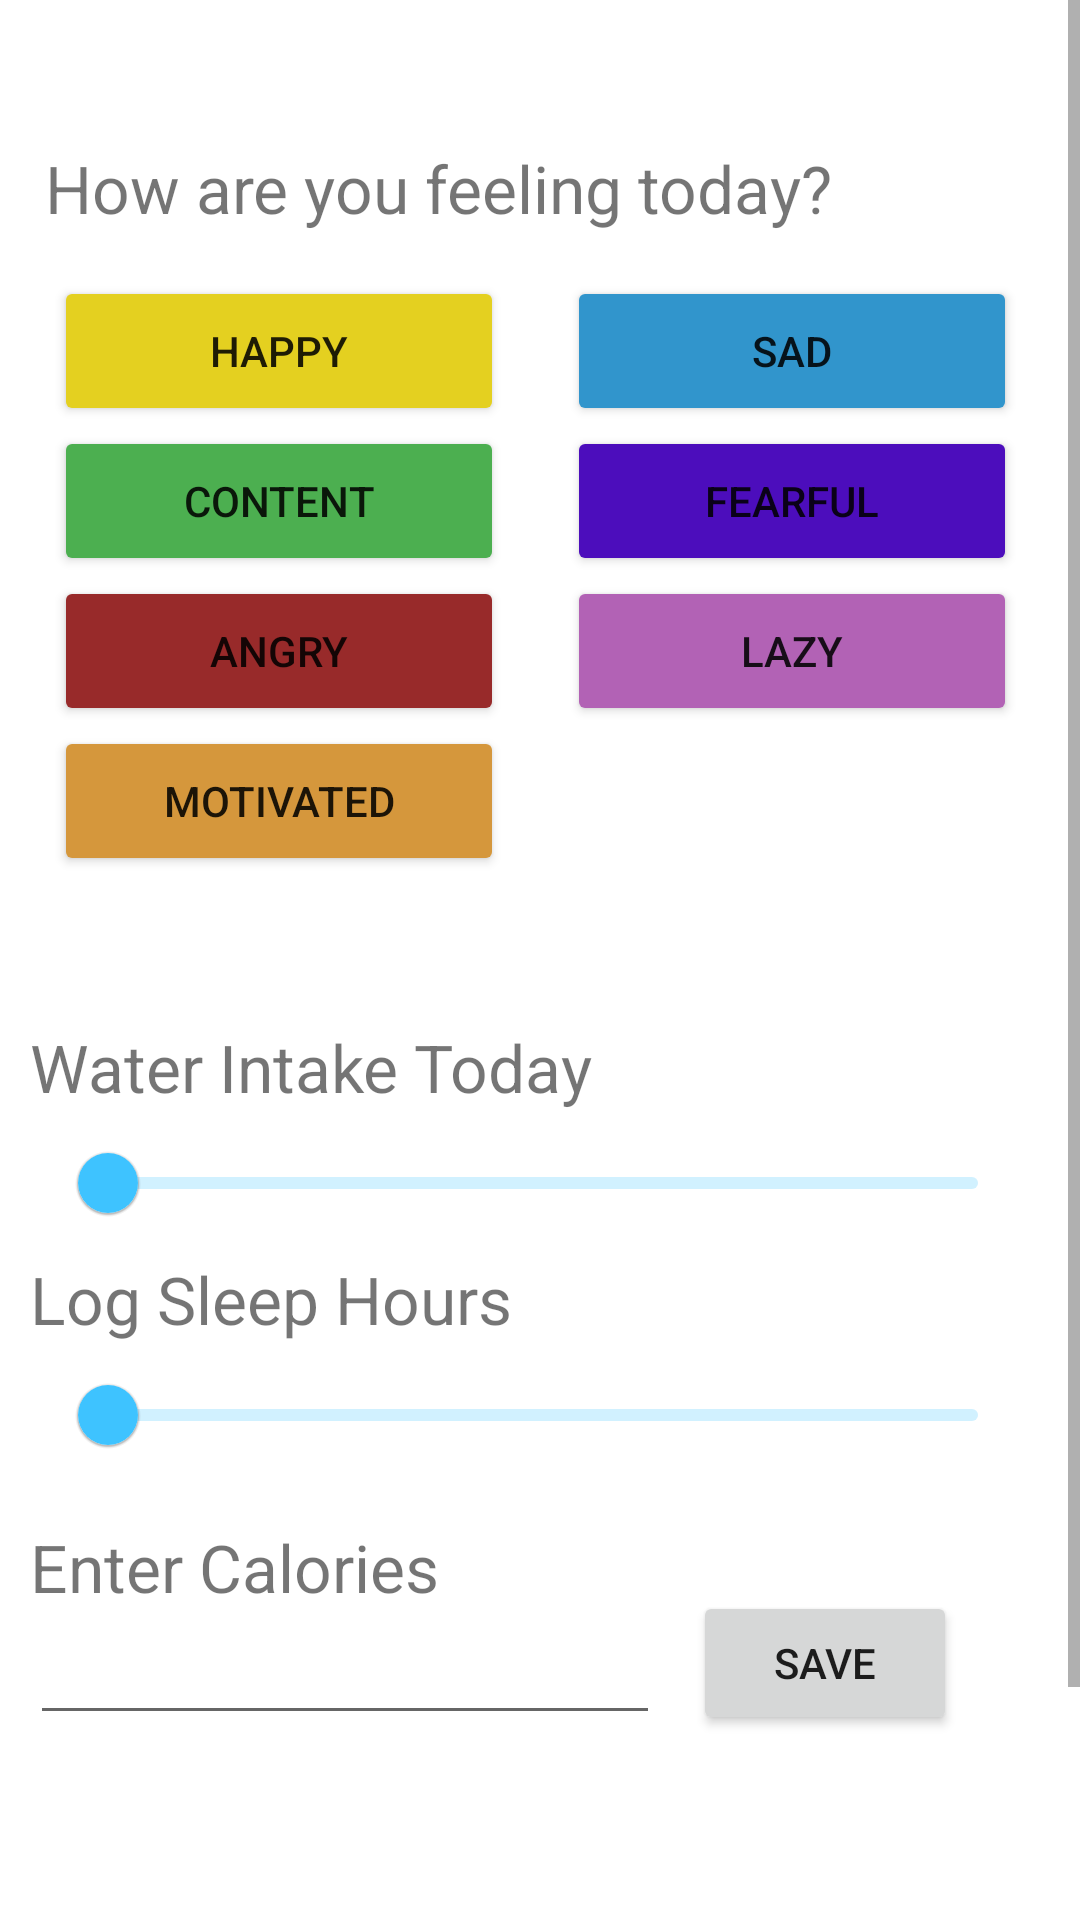

Here is an Android app screen rendered from its layout file. Give the layout XML and the strings, colors and styles it references.
<!-- AndroidManifest.xml: application theme Theme.CodePath_Project_5_BitFit -->
<!-- res/layout/fragment_new_entry.xml -->
<?xml version="1.0" encoding="utf-8"?>
<ScrollView xmlns:android="http://schemas.android.com/apk/res/android"
    xmlns:app="http://schemas.android.com/apk/res-auto"
    xmlns:tools="http://schemas.android.com/tools"
    android:id="@+id/newEntryScrollView"
    android:layout_width="match_parent"
    android:layout_height="match_parent">
<androidx.constraintlayout.widget.ConstraintLayout
    android:layout_width="wrap_content"
    android:layout_height="wrap_content">

    <TextView
        android:id="@+id/moodIntroTextView"
        android:layout_width="264dp"
        android:layout_height="wrap_content"
        android:layout_marginStart="10dp"
        android:layout_marginTop="48dp"
        android:text="@string/how_are_you_feeling_today"
        android:textSize="22sp"
        app:layout_constraintEnd_toEndOf="parent"
        app:layout_constraintHorizontal_bias="0.058"
        app:layout_constraintStart_toStartOf="parent"
        app:layout_constraintTop_toTopOf="parent" />

    <Button
                android:id="@+id/happyBtn"
                android:layout_width="150dp"
                android:layout_height="50dp"
                android:layout_marginStart="18dp"
                android:layout_marginTop="92dp"
                android:backgroundTint="#E4D020"
                android:text="@string/happy"
                app:layout_constraintStart_toStartOf="parent"
                app:layout_constraintTop_toTopOf="parent" />

            <Button
                android:id="@+id/sadBtn"
                android:layout_width="150dp"
                android:layout_height="50dp"
                android:backgroundTint="#3195CC"
                android:text="@string/sad"
                app:layout_constraintBottom_toBottomOf="@+id/happyBtn"
                app:layout_constraintEnd_toEndOf="parent"
                app:layout_constraintStart_toEndOf="@+id/happyBtn"
                app:layout_constraintTop_toTopOf="@+id/happyBtn" />

            <Button
                android:id="@+id/contentBtn"
                android:layout_width="150dp"
                android:layout_height="50dp"
                android:layout_marginStart="18dp"
                android:backgroundTint="#4CAF50"
                android:text="@string/content"
                app:layout_constraintStart_toStartOf="parent"
                app:layout_constraintTop_toBottomOf="@+id/happyBtn" />

            <Button
                android:id="@+id/fearBtn"
                android:layout_width="150dp"
                android:layout_height="50dp"
                android:backgroundTint="#4C0DBC"
                android:text="@string/fearful"
                app:layout_constraintBottom_toBottomOf="@+id/contentBtn"
                app:layout_constraintEnd_toEndOf="parent"
                app:layout_constraintStart_toEndOf="@+id/contentBtn"
                app:layout_constraintTop_toBottomOf="@+id/happyBtn" />

            <Button
                android:id="@+id/angerBtn"
                android:layout_width="150dp"
                android:layout_height="50dp"
                android:layout_marginStart="18dp"
                android:backgroundTint="#982A2A"
                android:text="@string/angry"
                app:layout_constraintStart_toStartOf="parent"
                app:layout_constraintTop_toBottomOf="@+id/contentBtn" />

            <Button
                android:id="@+id/lazyBtn"
                android:layout_width="150dp"
                android:layout_height="50dp"
                android:backgroundTint="#B262B5"
                android:text="@string/lazy"
                app:layout_constraintBottom_toBottomOf="@+id/angerBtn"
                app:layout_constraintEnd_toEndOf="parent"
                app:layout_constraintStart_toEndOf="@+id/angerBtn"
                app:layout_constraintTop_toBottomOf="@+id/contentBtn" />

            <Button
                android:id="@+id/motivatedBtn"
                android:layout_width="150dp"
                android:layout_height="50dp"
                android:layout_marginStart="18dp"
                android:backgroundTint="#D5973C"
                android:text="@string/motivated"
                app:layout_constraintEnd_toEndOf="@+id/angerBtn"
                app:layout_constraintHorizontal_bias="1.0"
                app:layout_constraintStart_toStartOf="@+id/angerBtn"
                app:layout_constraintTop_toBottomOf="@+id/angerBtn" />

    <TextView
        android:id="@+id/selectedMoodTextView"
        android:layout_width="wrap_content"
        android:layout_height="wrap_content"
        android:layout_marginTop="18dp"
        app:layout_constraintEnd_toEndOf="parent"
        app:layout_constraintStart_toStartOf="parent"
        app:layout_constraintTop_toBottomOf="@id/motivatedBtn"
        tools:text="Current Mood: Indescribable" />

    <com.google.android.material.slider.Slider
        android:id="@+id/waterSlider"
        android:layout_width="match_parent"
        android:layout_height="wrap_content"
        android:layout_marginStart="20dp"
        android:layout_marginEnd="20dp"
        android:value="0"
        android:valueFrom="0"
        android:valueTo="16"
        app:layout_constraintEnd_toEndOf="parent"
        app:layout_constraintStart_toStartOf="parent"
        app:layout_constraintTop_toBottomOf="@+id/waterIntroTextView" />

    <TextView
        android:id="@+id/waterIntroTextView"
        android:layout_width="0dp"
        android:layout_height="wrap_content"
        android:layout_marginStart="10dp"
        android:layout_marginTop="12dp"
        android:text="Water Intake Today"
        android:textSize="22sp"
        app:layout_constraintEnd_toEndOf="parent"
        app:layout_constraintStart_toStartOf="parent"
        app:layout_constraintTop_toBottomOf="@+id/selectedMoodTextView" />

    <TextView
        android:id="@+id/caloriesIntroTextView"
        android:layout_width="0dp"
        android:layout_height="wrap_content"
        android:layout_marginStart="10dp"
        android:layout_marginTop="12dp"
        android:text="Enter Calories"
        android:textSize="22sp"
        app:layout_constraintEnd_toEndOf="parent"
        app:layout_constraintStart_toStartOf="parent"
        app:layout_constraintTop_toBottomOf="@+id/sleepSlider" />

    <EditText
        android:id="@+id/caloriesEditText"
        android:layout_width="wrap_content"
        android:layout_height="wrap_content"
        android:layout_marginStart="10dp"
        android:layout_marginBottom="150dp"
        android:ems="10"
        android:inputType="textPersonName"
        app:layout_constraintBottom_toBottomOf="parent"
        app:layout_constraintEnd_toEndOf="parent"
        app:layout_constraintHorizontal_bias="0.0"
        app:layout_constraintStart_toStartOf="parent"
        app:layout_constraintTop_toBottomOf="@+id/caloriesIntroTextView"
        app:layout_constraintVertical_bias="0.0" />

    <TextView
        android:id="@+id/sleepTextView"
        android:layout_width="0dp"
        android:layout_height="wrap_content"
        android:layout_marginStart="10dp"
        android:text="Log Sleep Hours"
        android:textSize="22sp"
        app:layout_constraintEnd_toEndOf="parent"
        app:layout_constraintStart_toStartOf="parent"
        app:layout_constraintTop_toBottomOf="@+id/waterSlider" />

    <com.google.android.material.slider.Slider
        android:id="@+id/sleepSlider"
        android:layout_width="match_parent"
        android:layout_height="wrap_content"
        android:layout_marginStart="20dp"
        android:layout_marginEnd="20dp"
        android:value="0"
        android:valueFrom="0.0"
        android:valueTo="20"
        app:layout_constraintEnd_toEndOf="parent"
        app:layout_constraintStart_toStartOf="parent"
        app:layout_constraintTop_toBottomOf="@+id/sleepTextView" />

    <Button
        android:id="@+id/caloriesSaveButton"
        android:layout_width="wrap_content"
        android:layout_height="wrap_content"
        android:layout_marginStart="11dp"
        android:text="Save"
        app:layout_constraintBottom_toBottomOf="@+id/caloriesEditText"
        app:layout_constraintEnd_toEndOf="parent"
        app:layout_constraintHorizontal_bias="0.0"
        app:layout_constraintStart_toEndOf="@+id/caloriesEditText"
        app:layout_constraintTop_toTopOf="@+id/caloriesEditText"
        app:layout_constraintVertical_bias="1.0" />

    <TextView
        android:id="@+id/caloriesSavedTextView"
        android:layout_width="wrap_content"
        android:layout_height="wrap_content"
        app:layout_constraintEnd_toEndOf="@+id/caloriesEditText"
        app:layout_constraintHorizontal_bias="0.0"
        app:layout_constraintStart_toStartOf="@+id/caloriesEditText"
        app:layout_constraintTop_toBottomOf="@+id/caloriesEditText" />
</androidx.constraintlayout.widget.ConstraintLayout>
</ScrollView>
<!-- resources referenced by this layout -->
<resources>
  <string name="angry">Angry</string>
  <string name="content">Content</string>
  <string name="fearful">Fearful</string>
  <string name="happy">Happy</string>
  <string name="how_are_you_feeling_today">How are you feeling today?</string>
  <string name="lazy">Lazy</string>
  <string name="motivated">Motivated</string>
  <string name="sad">Sad</string>
  <style name="Theme.CodePath_Project_5_BitFit" parent="Theme.MaterialComponents.DayNight.NoActionBar">
          
          <item name="colorPrimary">#3EC3FF</item>
          <item name="colorPrimaryVariant">#3273A6</item>
          <item name="colorOnPrimary">@color/white</item>
          
          <item name="colorSecondary">@color/teal_200</item>
          <item name="colorSecondaryVariant">@color/teal_700</item>
          <item name="colorOnSecondary">@color/black</item>
          
          <item name="android:statusBarColor" tools:targetApi="l">?attr/colorPrimaryVariant</item>
          
      </style>
  <!-- not gathered from this repository: default colours our renderer supplied (Android Studio template values) -->
  <color name="teal_200">#FF03DAC5</color>
  <color name="teal_700">#FF018786</color>
  <color name="black">#FF000000</color>
  <color name="white">#FFFFFFFF</color>
</resources>
